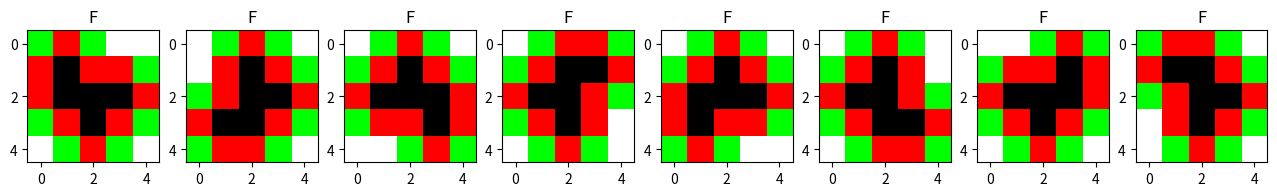
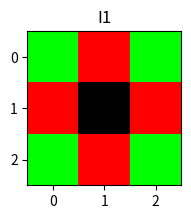
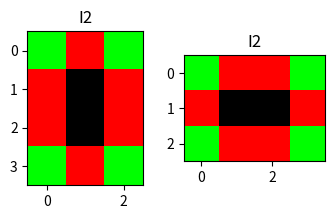
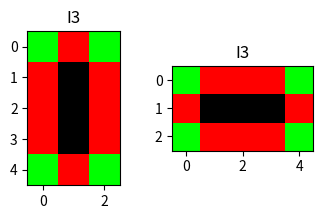
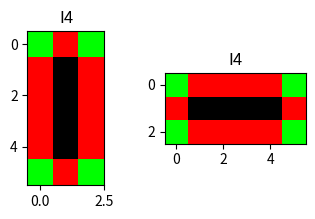
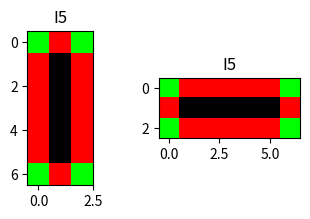
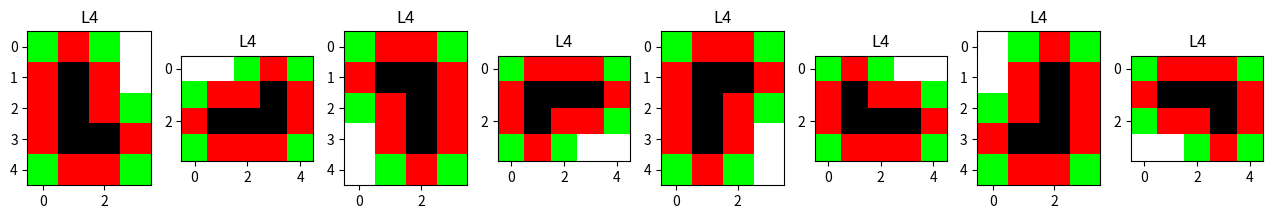
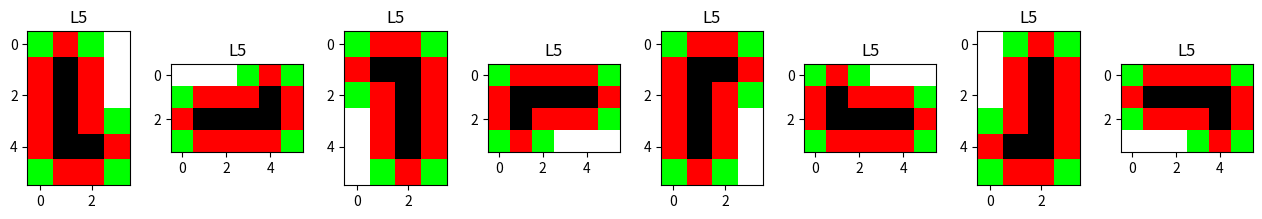
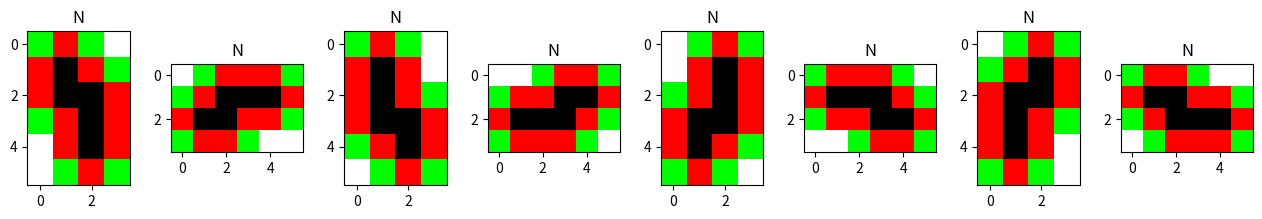
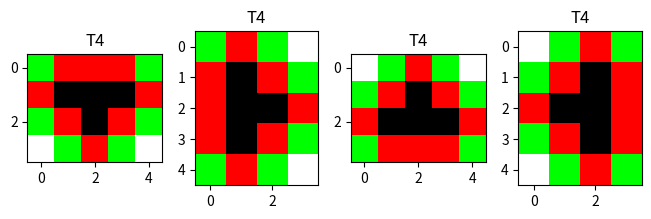
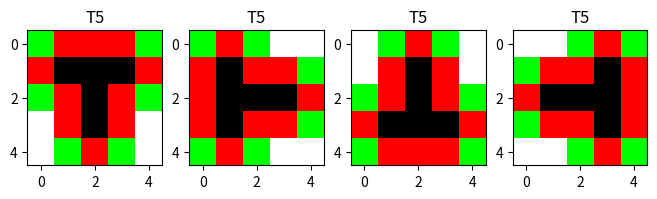
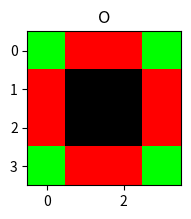
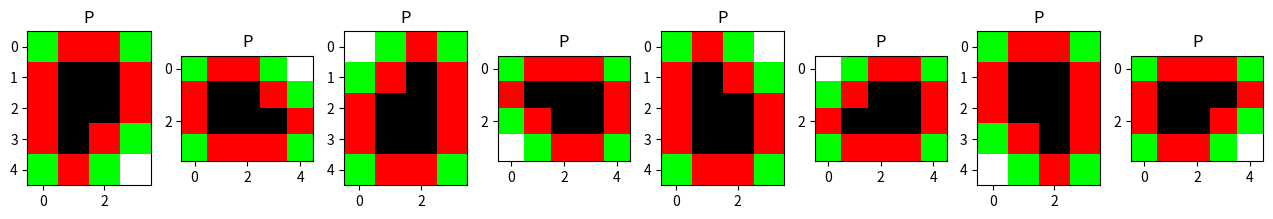
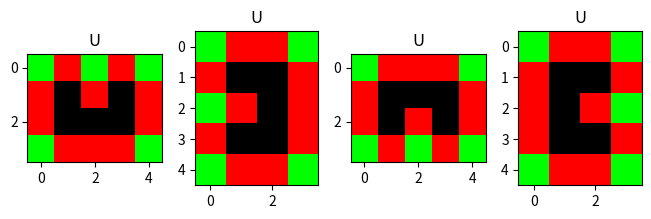
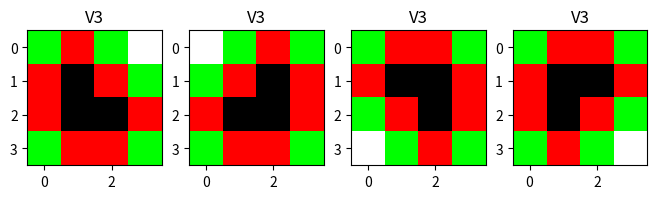
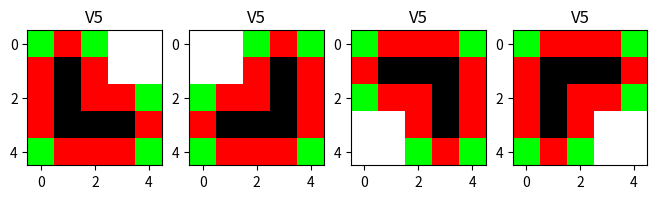

These charts were generated, in order, by the following Python code:
import numpy as np
import matplotlib.pyplot as plt
from matplotlib.colors import LinearSegmentedColormap


piece_colors = [(0, 1, 0), (1, 1, 1), (0, 0, 0), (1, 0, 0)]
overview1_colors = [(0, 0, 0), (1, 1, 1), (1, 0, 0)]
overview2_colors = [(0, 0, 0), (1, 1, 1), (1, 0, 0), (0, 0, 1)]
overview4_colors = [(0, 0, 0), (1, 1, 1), (1, 0, 0), (0, 0, 1), (0, 1, 0), "gold"]

piece_cm = LinearSegmentedColormap.from_list("piece", piece_colors, N=4)
overview_cms = {
    1: LinearSegmentedColormap.from_list("overview1", overview1_colors, N=3),
    2: LinearSegmentedColormap.from_list("overview2", overview2_colors, N=4),
    4: LinearSegmentedColormap.from_list("overview4", overview4_colors, N=6),
}

class Piece:
    def __init__(self, name, arr, rsymmetric, fsymmetric):
        self.name = name
        self.arr = arr
        self.rsymmetric = rsymmetric
        self.fsymmetric = fsymmetric
        self.tiles = np.sum(self.arr == 1)
        self.set_orientations()

    def set_orientations(self):
        info = np.array([self.arr == 1, self.arr > 0, self.arr < 0], dtype="float32")

        self.orientations = []
        bases = [info] if self.fsymmetric else [info, np.flip(info, axis=1)]
        for b in bases:
            for k in range(self.rsymmetric):
                self.orientations.append(np.rot90(b, k=k, axes=(1, 2)))

    def show(self, axis=None):
        if axis == None:
            fig, axis = plt.subplots(1, 1, figsize=(2, 2))
        axis.imshow(self.arr, cmap=piece_cm)
        axis.set_title(self.name)

    def show_orientations(self):
        num_o = len(self.orientations)
        fig, axes = plt.subplots(1, num_o, figsize=(2 * num_o, 2))
        if num_o == 1:
            axes = [axes]
        for info, axis in zip(self.orientations, axes):
            img = 2 * info[1] - info[0] - info[2]
            axis.imshow(img, cmap=piece_cm)
            axis.set_title(self.name)


PIECES = {
    # F-piece
    "F": Piece(
        name="F",
        arr=np.array(
            [
                [-1, 2, -1, 0, 0],
                [2, 1, 2, 2, -1],
                [2, 1, 1, 1, 2],
                [-1, 2, 1, 2, -1],
                [0, -1, 2, -1, 0],
            ]
        ),
        rsymmetric=4,
        fsymmetric=False,
    ),
    # I-pieces
    "I1": Piece(
        name="I1",
        arr=np.array([[-1, 2, -1], [2, 1, 2], [-1, 2, -1]]),
        rsymmetric=1,
        fsymmetric=True,
    ),
    "I2": Piece(
        name="I2",
        arr=np.array([[-1, 2, -1], [2, 1, 2], [2, 1, 2], [-1, 2, -1]]),
        rsymmetric=2,
        fsymmetric=True,
    ),
    "I3": Piece(
        name="I3",
        arr=np.array([[-1, 2, -1], [2, 1, 2], [2, 1, 2], [2, 1, 2], [-1, 2, -1]]),
        rsymmetric=2,
        fsymmetric=True,
    ),
    "I4": Piece(
        name="I4",
        arr=np.array(
            [[-1, 2, -1], [2, 1, 2], [2, 1, 2], [2, 1, 2], [2, 1, 2], [-1, 2, -1]]
        ),
        rsymmetric=2,
        fsymmetric=True,
    ),
    "I5": Piece(
        name="I5",
        arr=np.array(
            [
                [-1, 2, -1],
                [2, 1, 2],
                [2, 1, 2],
                [2, 1, 2],
                [2, 1, 2],
                [2, 1, 2],
                [-1, 2, -1],
            ]
        ),
        rsymmetric=2,
        fsymmetric=True,
    ),
    # L-pieces
    "L4": Piece(
        name="L4",
        arr=np.array(
            [[-1, 2, -1, 0], [2, 1, 2, 0], [2, 1, 2, -1], [2, 1, 1, 2], [-1, 2, 2, -1]]
        ),
        rsymmetric=4,
        fsymmetric=False,
    ),
    "L5": Piece(
        name="L5",
        arr=np.array(
            [
                [-1, 2, -1, 0],
                [2, 1, 2, 0],
                [2, 1, 2, 0],
                [2, 1, 2, -1],
                [2, 1, 1, 2],
                [-1, 2, 2, -1],
            ]
        ),
        rsymmetric=4,
        fsymmetric=False,
    ),
    # N-piece
    "N": Piece(
        name="N",
        arr=np.array(
            [
                [-1, 2, -1, 0],
                [2, 1, 2, -1],
                [2, 1, 1, 2],
                [-1, 2, 1, 2],
                [0, 2, 1, 2],
                [0, -1, 2, -1],
            ]
        ),
        rsymmetric=4,
        fsymmetric=False,
    ),
    # T-pieces
    "T4": Piece(
        name="T4",
        arr=np.array(
            [[-1, 2, 2, 2, -1], [2, 1, 1, 1, 2], [-1, 2, 1, 2, -1], [0, -1, 2, -1, 0]]
        ),
        rsymmetric=4,
        fsymmetric=True,
    ),
    "T5": Piece(
        name="T5",
        arr=np.array(
            [
                [-1, 2, 2, 2, -1],
                [2, 1, 1, 1, 2],
                [-1, 2, 1, 2, -1],
                [0, 2, 1, 2, 0],
                [0, -1, 2, -1, 0],
            ]
        ),
        rsymmetric=4,
        fsymmetric=True,
    ),
    # O-piece
    "O": Piece(
        name="O",
        arr=np.array([[-1, 2, 2, -1], [2, 1, 1, 2], [2, 1, 1, 2], [-1, 2, 2, -1]]),
        rsymmetric=1,
        fsymmetric=True,
    ),
    # P-piece
    "P": Piece(
        name="P",
        arr=np.array(
            [[-1, 2, 2, -1], [2, 1, 1, 2], [2, 1, 1, 2], [2, 1, 2, -1], [-1, 2, -1, 0]]
        ),
        rsymmetric=4,
        fsymmetric=False,
    ),
    # U-piece
    "U": Piece(
        name="U",
        arr=np.array(
            [[-1, 2, -1, 2, -1], [2, 1, 2, 1, 2], [2, 1, 1, 1, 2], [-1, 2, 2, 2, -1]]
        ),
        rsymmetric=4,
        fsymmetric=True,
    ),
    # V-pieces
    "V3": Piece(
        name="V3",
        arr=np.array([[-1, 2, -1, 0], [2, 1, 2, -1], [2, 1, 1, 2], [-1, 2, 2, -1]]),
        rsymmetric=4,
        fsymmetric=True,
    ),
    "V5": Piece(
        name="V5",
        arr=np.array(
            [
                [-1, 2, -1, 0, 0],
                [2, 1, 2, 0, 0],
                [2, 1, 2, 2, -1],
                [2, 1, 1, 1, 2],
                [-1, 2, 2, 2, -1],
            ]
        ),
        rsymmetric=4,
        fsymmetric=True,
    ),
    # W-piece
    "W": Piece(
        name="W",
        arr=np.array(
            [
                [-1, 2, -1, 0, 0],
                [2, 1, 2, -1, 0],
                [2, 1, 1, 2, -1],
                [-1, 2, 1, 1, 2],
                [0, -1, 2, 2, -1],
            ]
        ),
        rsymmetric=4,
        fsymmetric=True,
    ),
    # X-piece
    "X": Piece(
        name="X",
        arr=np.array(
            [
                [0, -1, 2, -1, 0],
                [-1, 2, 1, 2, -1],
                [2, 1, 1, 1, 2],
                [-1, 2, 1, 2, -1],
                [0, -1, 2, -1, 0],
            ]
        ),
        rsymmetric=1,
        fsymmetric=True,
    ),
    # Y-piece
    "Y": Piece(
        name="Y",
        arr=np.array(
            [
                [-1, 2, 2, 2, 2, -1],
                [2, 1, 1, 1, 1, 2],
                [-1, 2, 1, 2, 2, -1],
                [0, -1, 2, -1, 0, 0],
            ]
        ),
        rsymmetric=4,
        fsymmetric=False,
    ),
    # Z-pieces
    "Z4": Piece(
        name="Z4",
        arr=np.array(
            [[-1, 2, 2, -1, 0], [2, 1, 1, 2, -1], [-1, 2, 1, 1, 2], [0, -1, 2, 2, -1]]
        ),
        rsymmetric=2,
        fsymmetric=False,
    ),
    # Z-pieces
    "Z5": Piece(
        name="Z5",
        arr=np.array(
            [
                [-1, 2, 2, -1, 0],
                [2, 1, 1, 2, 0],
                [-1, 2, 1, 2, -1],
                [0, 2, 1, 1, 2],
                [0, -1, 2, 2, -1],
            ]
        ),
        rsymmetric=2,
        fsymmetric=False,
    ),
}

## for debugging: shows all orientations of each piece
def main():
    for piece_name in PIECES:
        piece = PIECES[piece_name]
        print(f"piece {piece_name}: {piece.tiles} tiles, {len(piece.orientations)} orientations")
        piece.show_orientations()
        plt.show()

if __name__ == "__main__":
    main()
